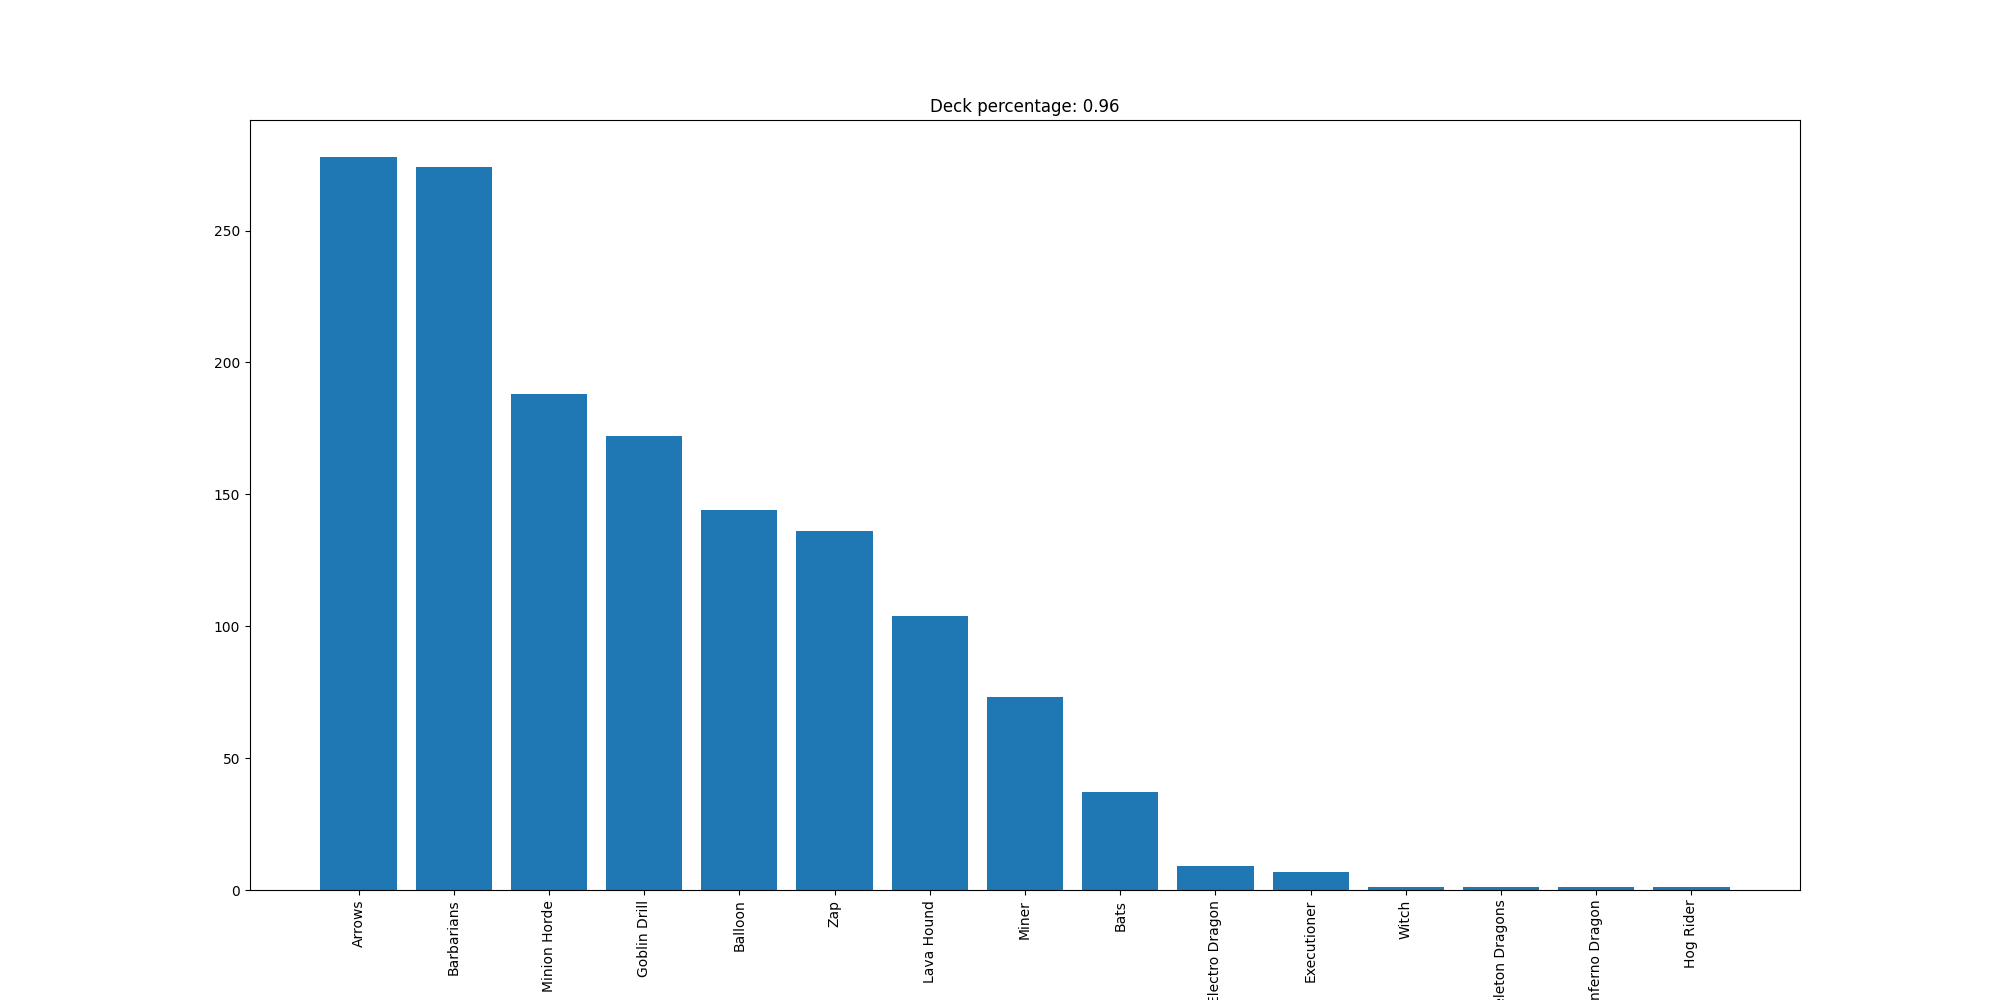

The data file committed next to this chart (first rows):
Arrows, 278
Barbarians, 274
Minion Horde, 188
Goblin Drill, 172
Balloon, 144
Zap, 136
Lava Hound, 104
Miner, 73
Bats, 37
Electro Dragon, 9
Executioner, 7
Witch, 1
Skeleton Dragons, 1
Inferno Dragon, 1
Hog Rider, 1
